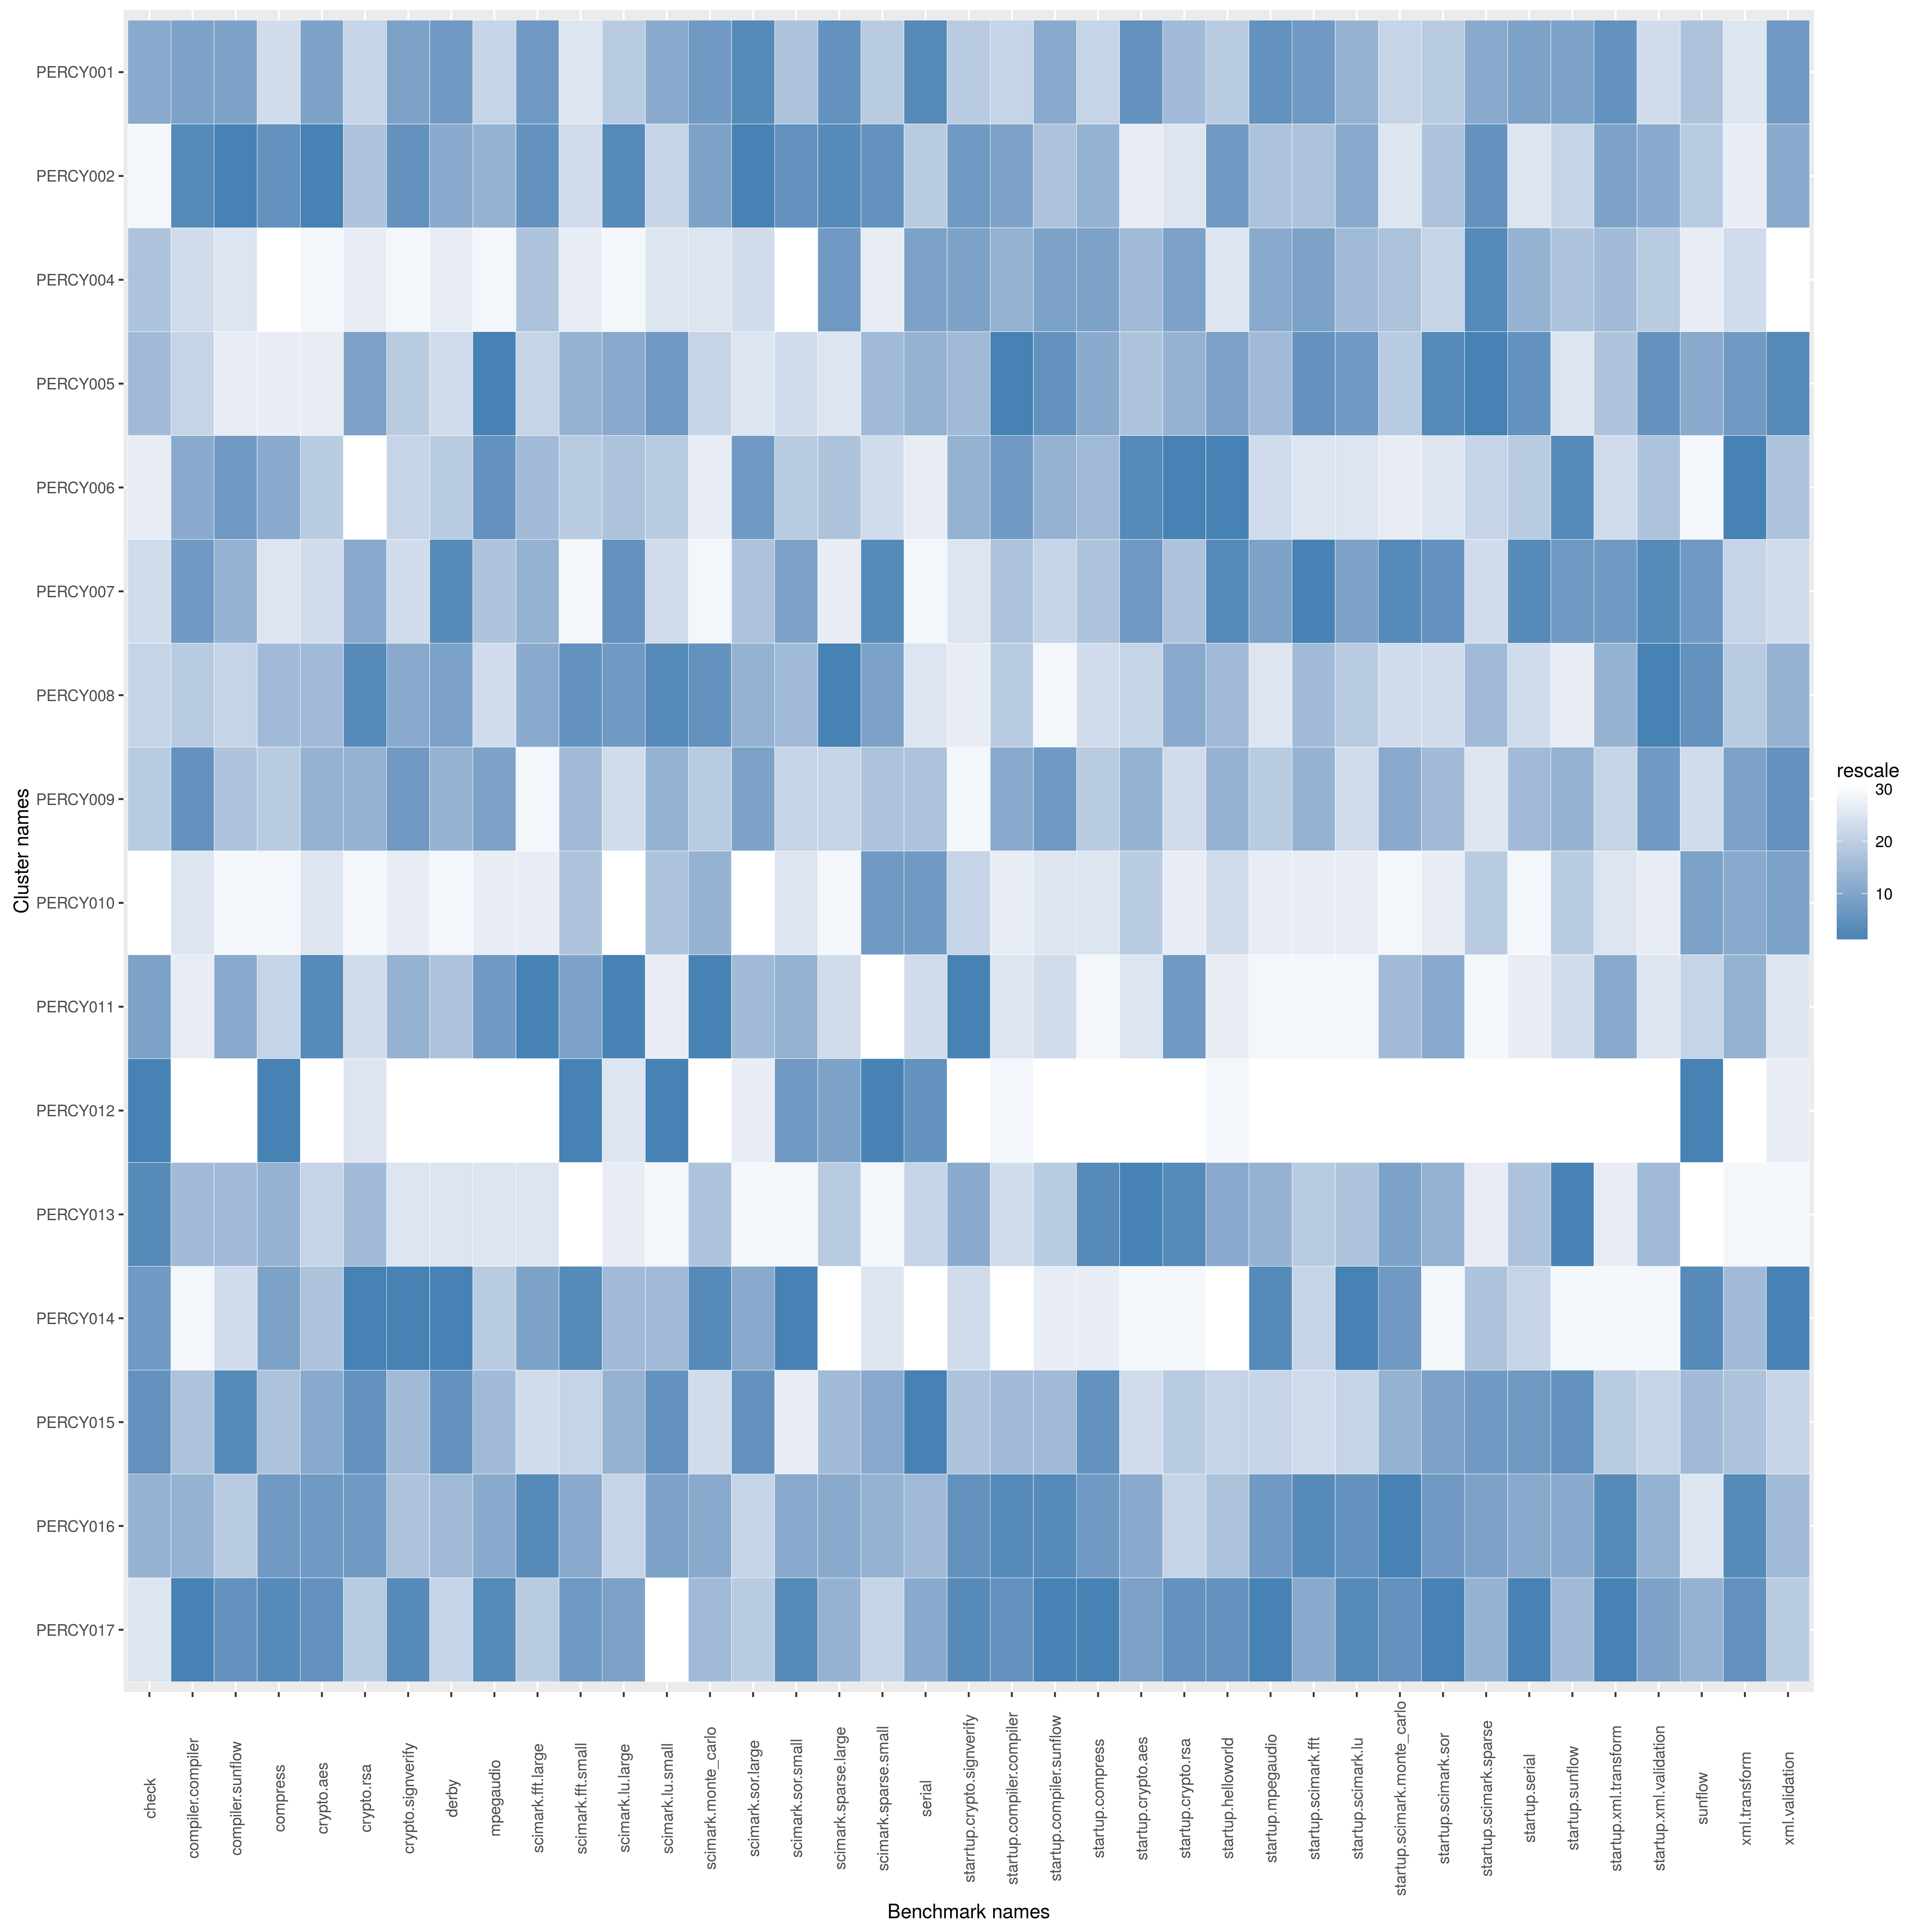

Source data for this figure (header and first rows):
name, check, compiler.compiler, compiler.sunflow, compress, crypto.aes, crypto.rsa, crypto.signverify, derby, mpegaudio, scimark.fft.large, scimark.fft.small, scimark.lu.large, scimark.lu.small, scimark.monte_carlo, scimark.sor.large, scimark.sor.small, scimark.sparse.large, scimark.sparse.small, serial, starrtup.crypto.signverify, startup.compiler.compiler, startup.compiler.sunflow, startup.compress
PERCY001, 1573, 251.8, 97.84, 199.7, 73.34, 117.4, 203.5, 181.6, 103.7, 37.71, 357.4, 6.942, 287.2, 59.85, 37.3, 165.2, 21.53, 255.1, 119.3, 9.07, 4.616, 18.22, 47.29
PERCY002, 1426, 252.6, 99.03, 200.1, 73.49, 117.4, 203.7, 181.5, 103.9, 37.92, 357.7, 6.972, 286.2, 59.82, 37.31, 165.3, 21.54, 255.7, 118.3, 9.126, 4.675, 18.17, 47.53
PERCY004, 1537, 249.6, 96.55, 196.8, 72.57, 116.8, 201.7, 178.8, 102.5, 37.18, 356.6, 6.912, 285.7, 59.61, 37.02, 164.6, 21.49, 253.2, 118.8, 9.111, 4.657, 18.23, 47.85
PERCY005, 1566, 250, 96.41, 199.5, 72.6, 117.7, 203.4, 181, 104, 36.98, 361.4, 6.964, 287.4, 59.69, 37.02, 165, 21.38, 255.1, 118.6, 9.081, 4.732, 18.28, 47.77
PERCY006, 1426, 251.4, 97.93, 199.8, 72.98, 116.6, 203.4, 181.2, 103.9, 37.26, 359.4, 6.947, 286.5, 59.58, 37.28, 165.2, 21.44, 253.9, 117.6, 9.107, 4.684, 18.21, 47.46
PERCY007, 1486, 252, 97.56, 199.6, 72.86, 117.7, 203, 182, 103.8, 37.52, 356.2, 6.971, 285.8, 59.54, 37.19, 165.2, 21.36, 255.8, 116.9, 9.046, 4.619, 18.05, 47.41
PERCY008, 1501, 250.7, 96.83, 199.8, 73.11, 118, 203.5, 181.6, 103.7, 37.55, 364.4, 6.968, 287.6, 59.86, 37.22, 165.2, 21.59, 255.4, 117.6, 9.035, 4.618, 17.4, 47.16
PERCY009, 1523, 252.5, 97.31, 199.7, 73.2, 117.6, 203.7, 181.4, 103.9, 36.1, 361.3, 6.932, 287.2, 59.72, 37.27, 165.1, 21.42, 255.1, 118.3, 9.031, 4.662, 18.26, 47.37
PERCY010, 1318, 249.1, 96.23, 198.4, 72.73, 116.6, 202.3, 178.1, 103, 36.35, 360.7, 6.819, 286.7, 59.81, 36.17, 165, 21.33, 255.6, 118.9, 9.065, 4.549, 17.75, 47.16
PERCY011, 1606, 248.9, 97.64, 199.7, 73.38, 117.3, 203.5, 181.2, 103.9, 38.3, 363.7, 6.975, 285.4, 59.99, 37.19, 165.2, 21.39, 248.9, 117.7, 9.184, 4.569, 17.75, 46.83
PERCY012, 1935, 222.4, 88.35, 200.7, 65.61, 117, 201.5, 174, 97.29, 35.23, 367.6, 6.927, 288, 59.46, 36.79, 165.3, 21.49, 256, 119.1, 9.01, 4.463, 17.02, 44.74
PERCY013, 1677, 251, 97.33, 199.8, 72.96, 117.5, 202.8, 179.8, 103.6, 36.64, 352.1, 6.919, 284.9, 59.78, 36.71, 164.7, 21.43, 252.8, 118, 9.111, 4.574, 18.17, 47.94
PERCY014, 1620, 247.2, 96.63, 199.9, 73.07, 118.4, 203.9, 182.3, 103.7, 37.69, 367.4, 6.951, 286.9, 59.95, 37.26, 165.4, 21.32, 253.4, 116.2, 9.062, 4.422, 17.43, 46.94
PERCY015, 1622, 250.8, 98.47, 199.8, 73.3, 117.8, 203.5, 181.7, 103.8, 36.9, 359.1, 6.959, 287.5, 59.67, 37.3, 165, 21.44, 255.1, 119.3, 9.072, 4.63, 18.2, 47.94
PERCY016, 1572, 251.3, 97.09, 199.9, 73.36, 117.8, 203.4, 181.3, 103.9, 38.15, 361.8, 6.942, 287.3, 59.81, 37.12, 165.2, 21.49, 255.1, 118.5, 9.153, 4.726, 18.31, 47.89
PERCY017, 1445, 253.3, 98.04, 200.1, 73.36, 117.4, 203.7, 181.1, 104, 37.09, 364.4, 6.965, 284, 59.78, 37.18, 165.3, 21.46, 254.8, 118.6, 9.175, 4.71, 18.43, 48.46
